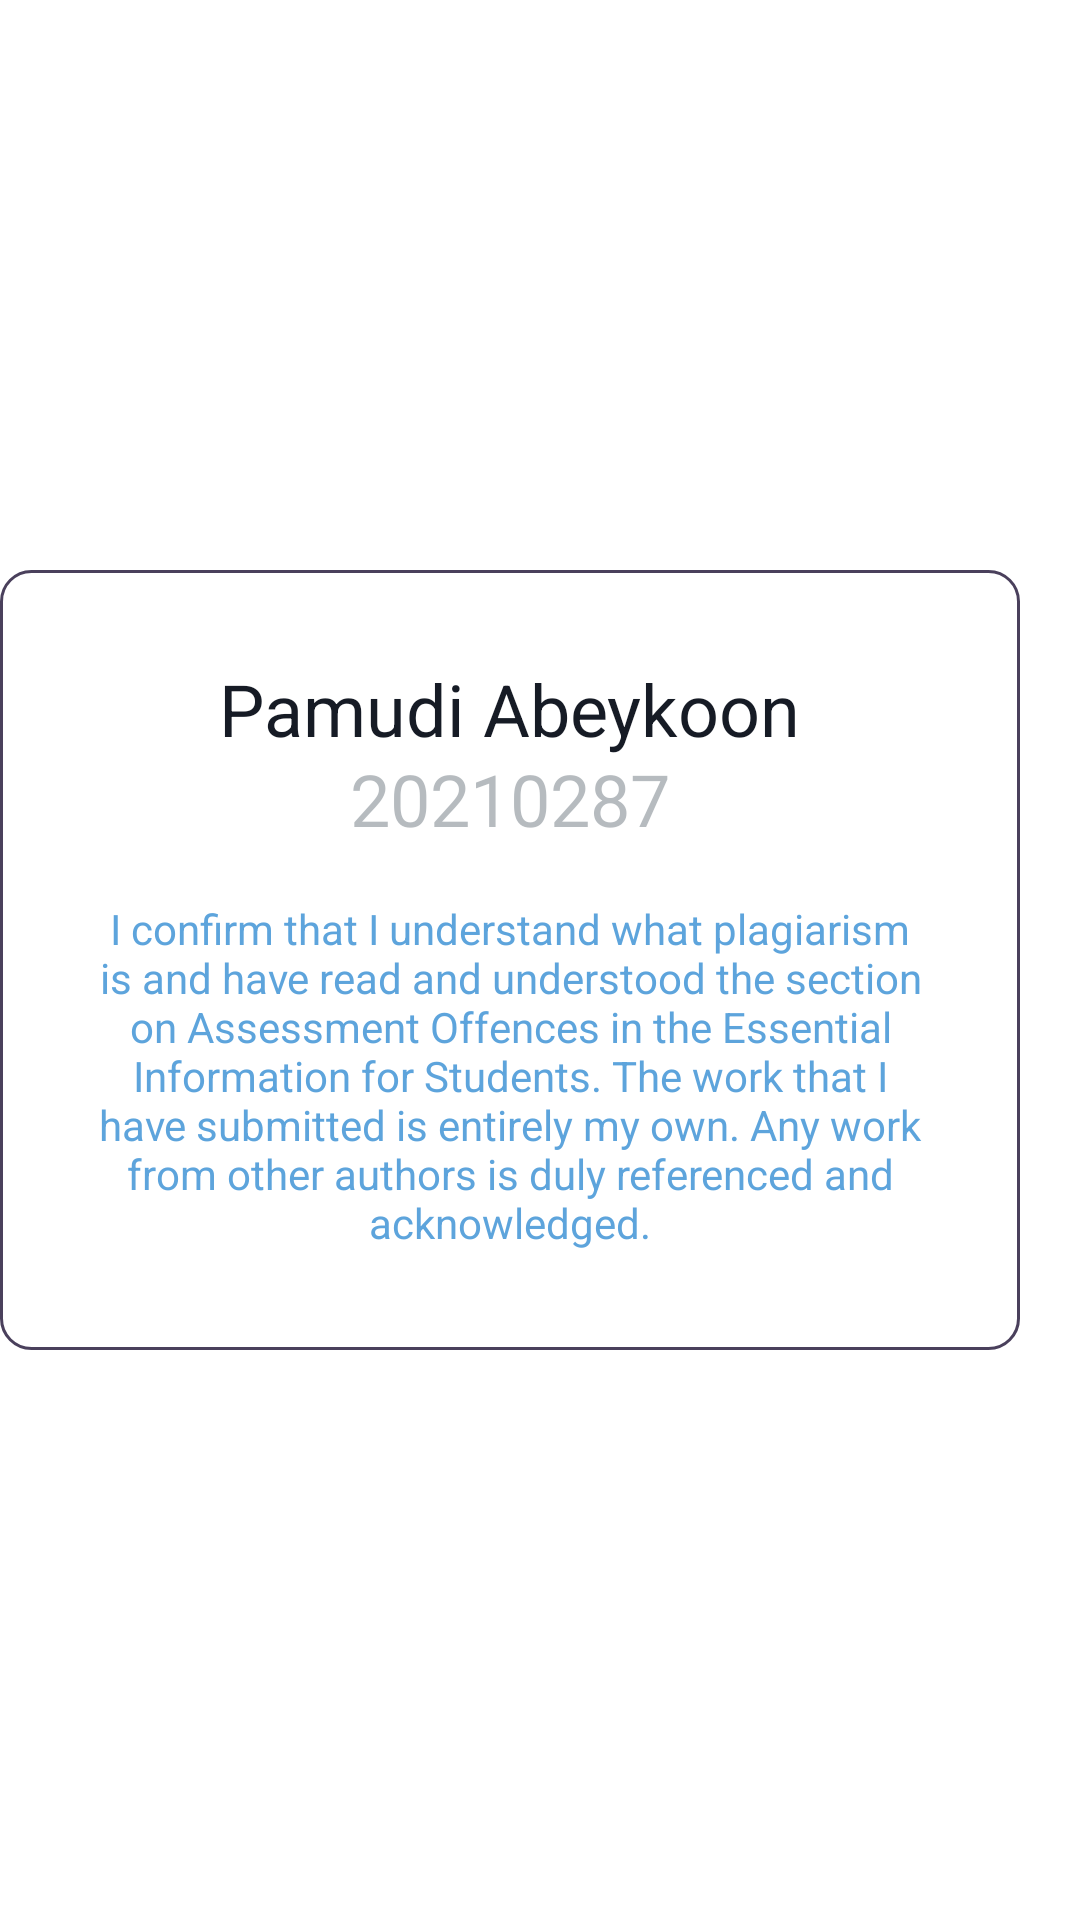

Reconstruct the res/layout file that produces this screen, plus the resources it refers to.
<!-- AndroidManifest.xml: application theme Theme.MobileDiceRoller -->
<!-- res/layout/about_popup.xml -->
<?xml version="1.0" encoding="utf-8"?>
<LinearLayout
    xmlns:android="http://schemas.android.com/apk/res/android"
    android:layout_width="wrap_content"
    android:layout_height="wrap_content">

    <RelativeLayout
        android:layout_width="340dp"
        android:layout_height="260dp"
        android:layout_gravity="center"
        android:background="@drawable/popup_background">

        <TextView
            android:id="@+id/name"
            android:layout_width="wrap_content"
            android:layout_height="wrap_content"
            android:layout_centerHorizontal="true"
            android:layout_marginTop="30dp"
            android:text="@string/name"
            android:textColor="#161B25"
            android:textSize="24sp" />

        <TextView
            android:id="@+id/id"
            android:layout_width="wrap_content"
            android:layout_height="wrap_content"
            android:layout_centerHorizontal="true"
            android:layout_marginTop="60dp"
            android:text="@string/id"
            android:textColor="#684C5863"
            android:textSize="24sp" />

        <TextView
            android:id="@+id/declare"
            android:layout_width="wrap_content"
            android:layout_height="wrap_content"
            android:layout_centerHorizontal="true"
            android:layout_marginStart="60dp"
            android:layout_marginTop="110dp"
            android:gravity="center"
            android:text="@string/declare"
            android:textColor="#DA4295D6"
            android:textSize="14sp" />

    </RelativeLayout>
</LinearLayout>
<!-- resources referenced by this layout -->
<resources>
  <!-- drawable popup_background (drawable) -->
  <?xml version="1.0" encoding="utf-8"?>
  <shape xmlns:android="http://schemas.android.com/apk/res/android">
      <solid android:color="#ffffff"/>
      <stroke android:width="1dp" android:color="#4A405C"/>
      <corners android:radius="10dp"/>
  
  </shape>
  <string name="declare">I confirm that I understand what plagiarism is and have read and understood the section on Assessment Offences in the Essential Information for Students. The work that I have submitted is entirely my own. Any work from other authors is duly referenced and acknowledged.</string>
  <string name="id">20210287</string>
  <string name="name">Pamudi Abeykoon</string>
  <style name="Theme.MobileDiceRoller" parent="Theme.MaterialComponents.DayNight.DarkActionBar">
          
          <item name="colorPrimary">@color/purple_500</item>
          <item name="colorPrimaryVariant">@color/purple_700</item>
          <item name="colorOnPrimary">@color/white</item>
          
          <item name="colorSecondary">@color/teal_200</item>
          <item name="colorSecondaryVariant">@color/teal_700</item>
          <item name="colorOnSecondary">@color/black</item>
          
          <item name="android:statusBarColor">?attr/colorPrimaryVariant</item>
          
      </style>
  <color name="purple_500">#FF6200EE</color>
  <color name="purple_700">#FF3700B3</color>
  <color name="white">#FFFFFFFF</color>
  <color name="teal_200">#FF03DAC5</color>
  <color name="teal_700">#FF018786</color>
  <color name="black">#FF000000</color>
</resources>
